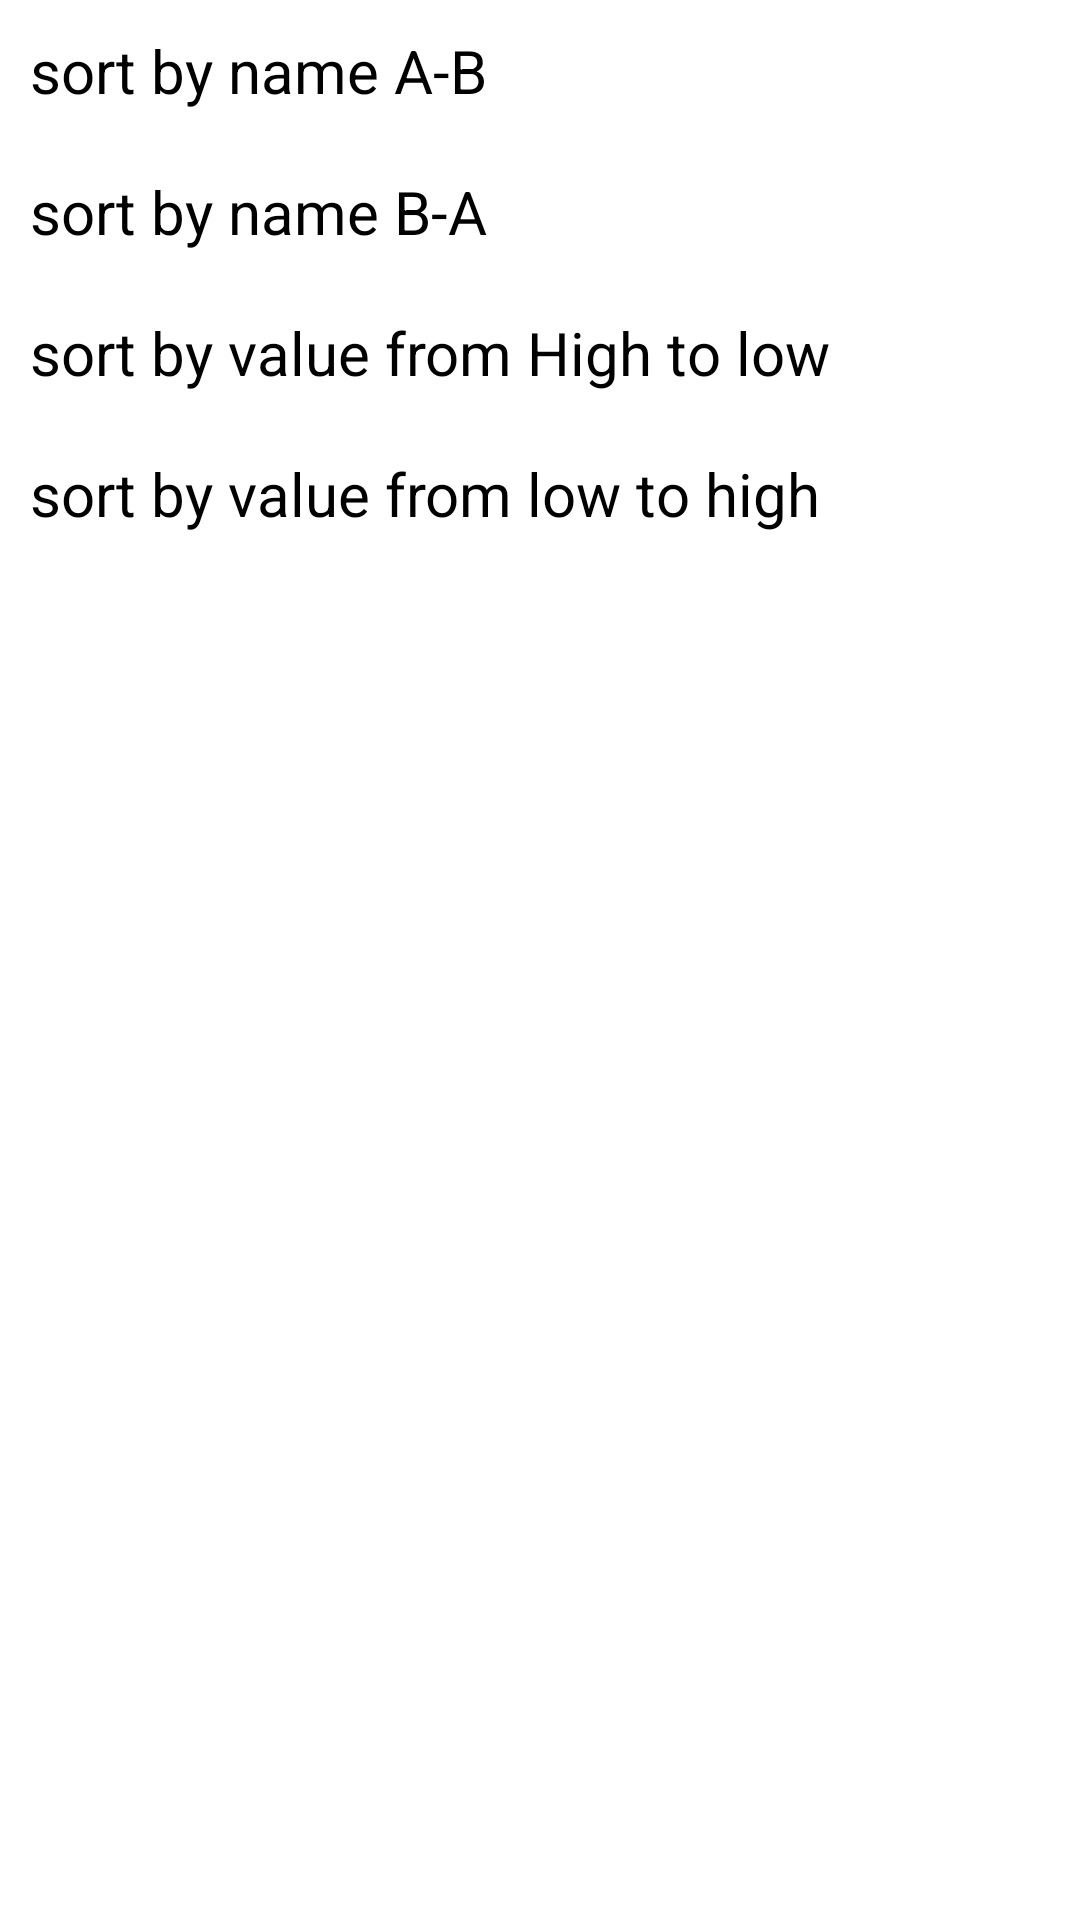

Reconstruct the res/layout file that produces this screen, plus the resources it refers to.
<!-- AndroidManifest.xml: application theme Theme.ExchangeRatesApp -->
<!-- res/layout/sorting_layout.xml -->
<?xml version="1.0" encoding="utf-8"?>
<LinearLayout
    xmlns:android="http://schemas.android.com/apk/res/android"
    android:layout_width="wrap_content"
    android:orientation="vertical"
    android:layout_height="wrap_content"
    android:background="@color/white">

    <TextView
        android:layout_margin="10dp"
        android:textSize="20sp"
        android:text="sort by name A-B"
        android:id="@+id/sort_by_name_asc"
        android:layout_width="wrap_content"
        android:layout_height="wrap_content"/>
    <TextView
        android:layout_margin="10dp"
        android:textSize="20sp"
        android:text="sort by name B-A"
        android:id="@+id/sort_by_name_desc"
        android:layout_width="wrap_content"
        android:layout_height="wrap_content"/>

    <TextView
        android:layout_margin="10dp"
        android:textSize="20sp"
        android:text="sort by value from High to low"
        android:id="@+id/sort_by_value_asc"
        android:layout_width="wrap_content"
        android:layout_height="wrap_content"/>

    <TextView
        android:layout_margin="10dp"
        android:textSize="20sp"
        android:text="sort by value from low to high"
        android:id="@+id/sort_by_value_desc"
        android:layout_width="wrap_content"
        android:layout_height="wrap_content"/>


</LinearLayout>
<!-- resources referenced by this layout -->
<resources>
  <color name="white">#FFFFFFFF</color>
  <style name="Theme.ExchangeRatesApp" parent="Theme.MaterialComponents.DayNight.DarkActionBar">
          
          <item name="colorPrimary">@color/purple_500</item>
          <item name="colorPrimaryVariant">@color/purple_700</item>
          <item name="colorOnPrimary">@color/white</item>
          
          <item name="colorSecondary">@color/teal_200</item>
          <item name="colorSecondaryVariant">@color/teal_700</item>
          <item name="colorOnSecondary">@color/black</item>
          
          <item name="android:statusBarColor" tools:targetApi="l">?attr/colorPrimaryVariant</item>
          
      </style>
  <color name="purple_500">#FF6200EE</color>
  <color name="purple_700">#FF3700B3</color>
  <color name="teal_200">#FF03DAC5</color>
  <color name="teal_700">#FF018786</color>
  <color name="black">#FF000000</color>
</resources>
